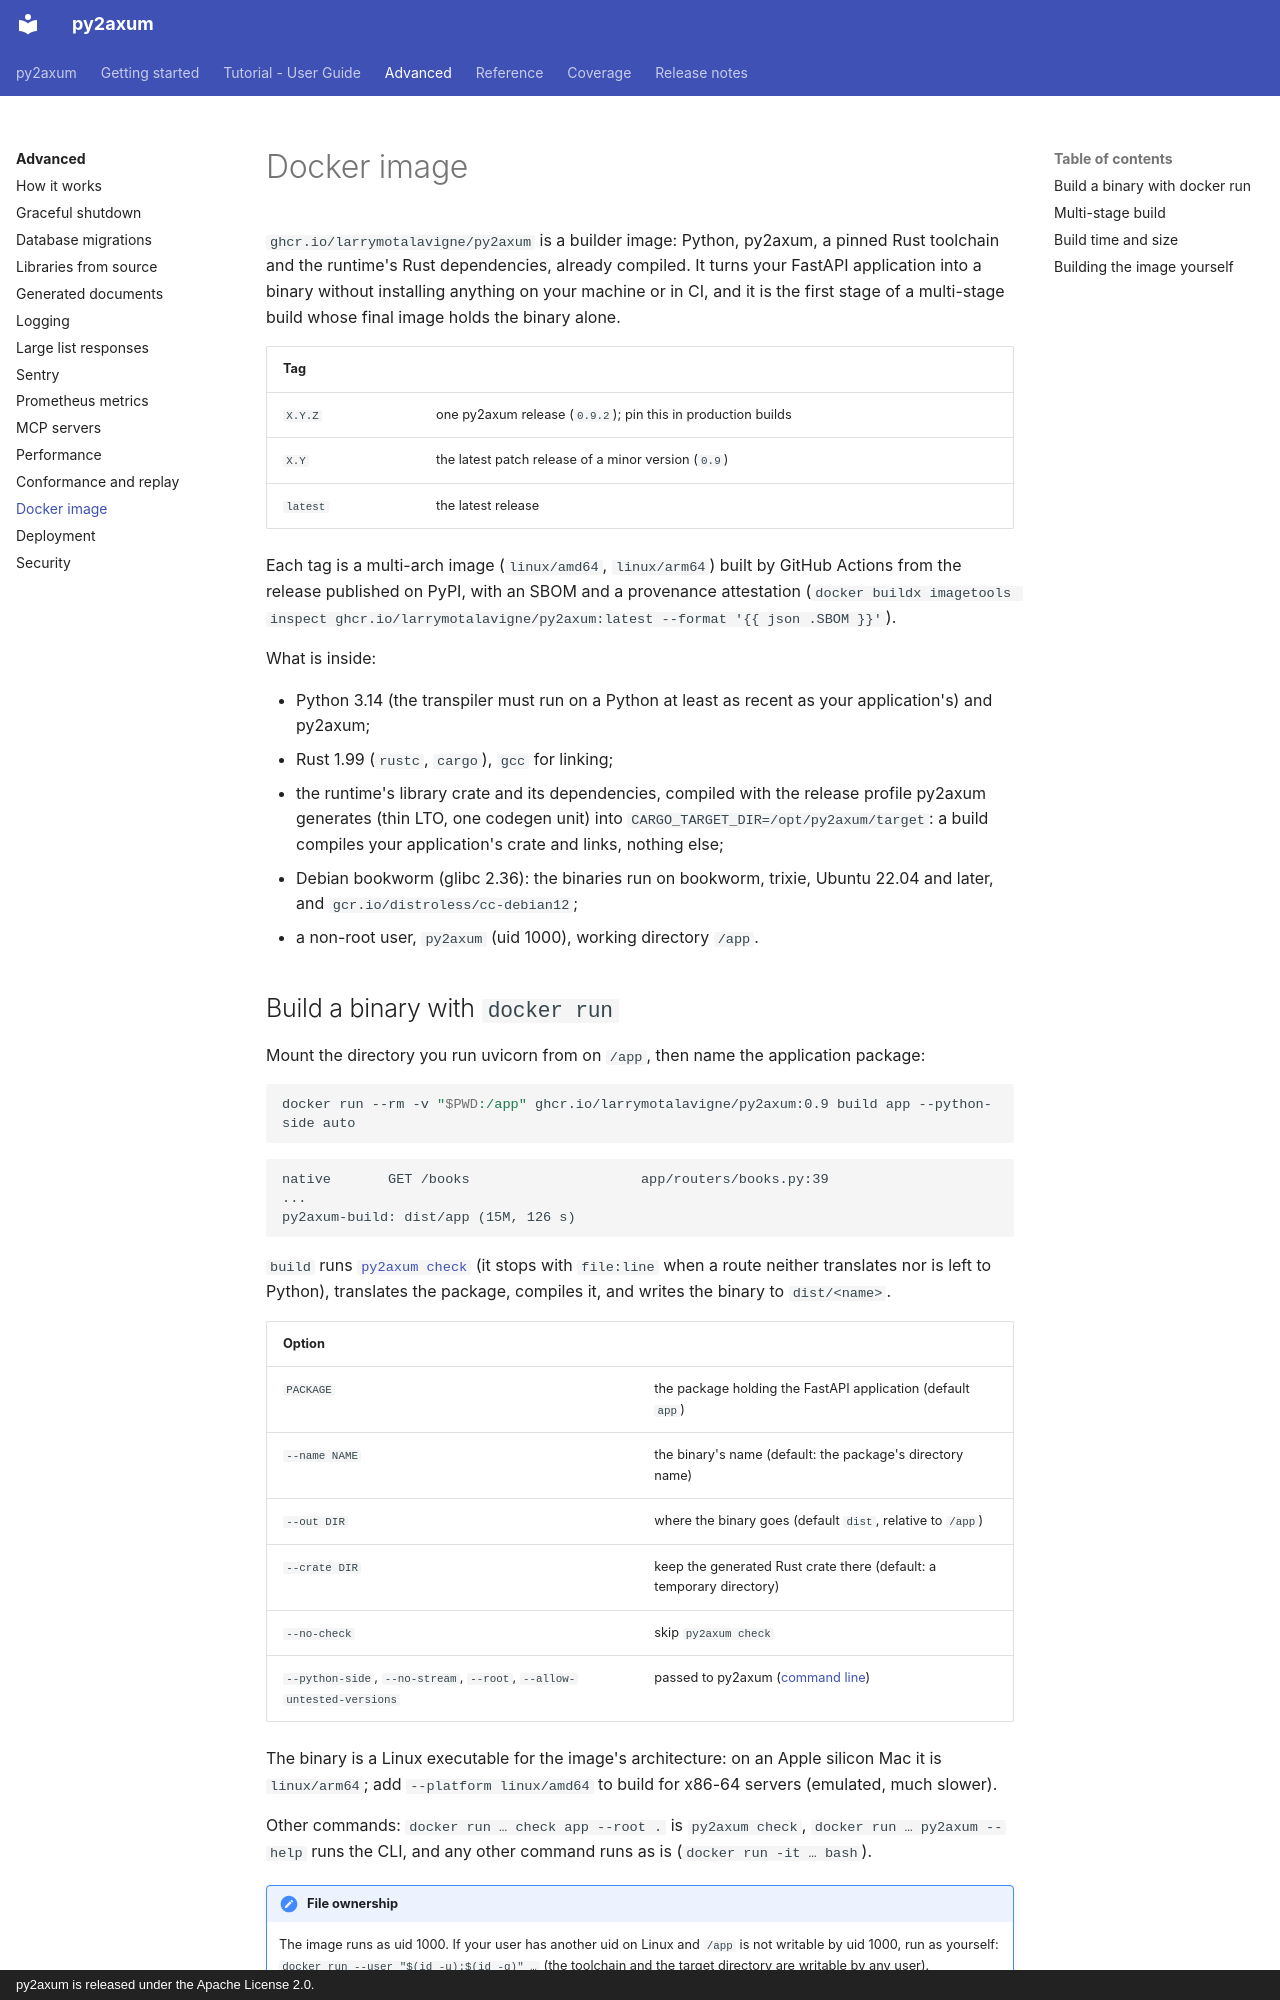

repository: larrymotalavigne/py2axum · page: advanced/docker/index.html · generator: mkdocs · copyright: py2axum is released under the Apache License 2.0.

# Docker image

`ghcr.io/larrymotalavigne/py2axum` is a builder image: Python, py2axum, a pinned Rust toolchain and the
runtime's Rust dependencies, already compiled. It turns your FastAPI application into a binary without
installing anything on your machine or in CI, and it is the first stage of a multi-stage build whose final
image holds the binary alone.

| Tag | |
|---|---|
| `X.Y.Z` | one py2axum release (`0.9.2`); pin this in production builds |
| `X.Y` | the latest patch release of a minor version (`0.9`) |
| `latest` | the latest release |

Each tag is a multi-arch image (`linux/amd64`, `linux/arm64`) built by GitHub Actions from the release
published on PyPI, with an SBOM and a provenance attestation
(`docker buildx imagetools inspect ghcr.io/larrymotalavigne/py2axum:latest --format '{{ json .SBOM }}'`).

What is inside:

- Python 3.14 (the transpiler must run on a Python at least as recent as your application's) and py2axum;
- Rust 1.99 (`rustc`, `cargo`), `gcc` for linking;
- the runtime's library crate and its dependencies, compiled with the release profile py2axum generates (thin
  LTO, one codegen unit) into `CARGO_TARGET_DIR=/opt/py2axum/target`: a build compiles your application's crate
  and links, nothing else;
- Debian bookworm (glibc 2.36): the binaries run on bookworm, trixie, Ubuntu 22.04 and later, and
  `gcr.io/distroless/cc-debian12`;
- a non-root user, `py2axum` (uid 1000), working directory `/app`.

## Build a binary with `docker run`

Mount the directory you run uvicorn from on `/app`, then name the application package:

```bash
docker run --rm -v "$PWD:/app" ghcr.io/larrymotalavigne/py2axum:0.9 build app --python-side auto
```

```
native       GET /books                     app/routers/books.py:39
...
py2axum-build: dist/app (15M, 126 s)
```

`build` runs [`py2axum check`](../getting-started/check.md) (it stops with `file:line` when a route neither
translates nor is left to Python), translates the package, compiles it, and writes the binary to `dist/<name>`.

| Option | |
|---|---|
| `PACKAGE` | the package holding the FastAPI application (default `app`) |
| `--name NAME` | the binary's name (default: the package's directory name) |
| `--out DIR` | where the binary goes (default `dist`, relative to `/app`) |
| `--crate DIR` | keep the generated Rust crate there (default: a temporary directory) |
| `--no-check` | skip `py2axum check` |
| `--python-side`, `--no-stream`, `--root`, `--allow-untested-versions` | passed to py2axum ([command line](../reference/cli.md)) |

The binary is a Linux executable for the image's architecture: on an Apple silicon Mac it is `linux/arm64`;
add `--platform linux/amd64` to build for x86-64 servers (emulated, much slower).

Other commands: `docker run … check app --root .` is `py2axum check`, `docker run … py2axum --help` runs the
CLI, and any other command runs as is (`docker run -it … bash`).

!!! note "File ownership"
    The image runs as uid 1000. If your user has another uid on Linux and `/app` is not writable by uid 1000,
    run as yourself: `docker run --user "$(id -u):$(id -g)" …` (the toolchain and the target directory are
    writable by any user).
